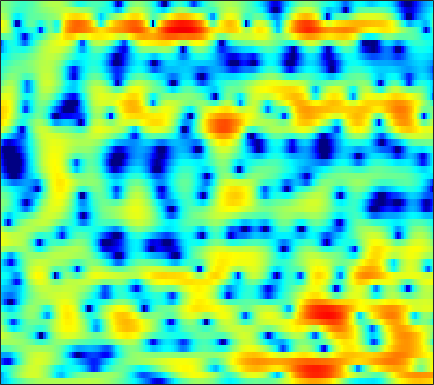

Source data for this figure (header and first rows):
-7.586, -7.1238, -6.3851, -5.5818, -4.9753, -4.1843, -3.413, -2.8548, -2.1621, -1.5389, -0.95536, -0.56288, -0.097734, 0.29825, 0.5565, 0.84989, 1.0838, 1.2201, 1.359, 1.4673, 1.5383, 1.573, 1.5741, 1.5649
-8.135, -7.124, -5.654, -4.221, -3.22, -1.997, -0.9175, -0.1965, 0.6529, 1.376, 1.978, 2.345, 2.732, 2.993, 3.104, 3.137, 3.033, 2.863, 2.498, 1.966, 1.252, 0.5873, -0.4841, -1.784
-4.623, -4.397, -3.973, -3.412, -2.914, -2.175, -1.381, -0.773, 0.02143, 0.7695, 1.437, 1.877, 2.364, 2.725, 2.906, 3.023, 2.989, 2.857, 2.532, 2.028, 1.345, 0.704, -0.2959, -1.454
-11.37, -12.66, -14.58, -15.49, -14.3, -11.21, -8.16, -6.184, -3.971, -2.167, -0.6953, 0.2164, 1.23, 2.017, 2.47, 2.909, 3.176, 3.269, 3.249, 3.092, 2.798, 2.501, 2.013, 1.448
-8.318, -8.333, -8.368, -8.162, -7.736, -6.718, -5.36, -4.254, -2.832, -1.535, -0.4175, 0.3076, 1.129, 1.784, 2.176, 2.562, 2.825, 2.932, 2.971, 2.893, 2.709, 2.496, 2.115, 1.618
-2.642, -2.38, -2.053, -1.742, -1.503, -1.152, -0.7849, -0.501, -0.1308, 0.2207, 0.5272, 0.7204, 0.9311, 1.085, 1.166, 1.222, 1.24, 1.234, 1.211, 1.162, 1.097, 1.029, 0.8991, 0.6929
1.312, 1.304, 1.275, 1.231, 1.196, 1.135, 1.059, 0.9904, 0.8722, 0.7091, 0.4842, 0.2625, -0.1116, -0.5911, -1.018, -1.642, -2.261, -2.654, -2.959, -2.926, -2.532, -2.091, -1.403, -0.7381
2.98, 2.604, 2.098, 1.612, 1.276, 0.893, 0.584, 0.404, 0.1971, -0.01574, -0.2977, -0.6036, -1.207, -2.11, -3.039, -4.788, -7.473, -10.61, -19.11, -21.09, -10.76, -7.125, -3.928, -1.714
1.612, 0.6235, -0.8868, -2.59, -3.872, -5.204, -5.59, -5.162, -4.15, -3.126, -2.33, -1.935, -1.667, -1.692, -1.893, -2.341, -2.906, -3.295, -3.568, -3.383, -2.7, -1.929, -0.759, 0.4303
-0.01715, -1.22, -3.266, -5.947, -8.508, -12.26, -12.63, -10.12, -6.923, -4.608, -2.991, -2.128, -1.319, -0.8549, -0.6826, -0.6374, -0.7542, -0.8961, -1.089, -1.181, -1.102, -0.8705, -0.3269, 0.4688
-0.3106, -0.9446, -1.798, -2.591, -3.062, -3.392, -3.297, -2.975, -2.338, -1.554, -0.7869, -0.2792, 0.25, 0.5371, 0.5659, 0.3453, -0.2035, -0.8806, -2.212, -4.169, -6.876, -8.762, -8.17, -4.768
-3.467, -4.274, -5.45, -6.431, -6.824, -6.718, -5.902, -4.972, -3.668, -2.409, -1.285, -0.5697, 0.1634, 0.6442, 0.8461, 0.8698, 0.5905, 0.1502, -0.7295, -1.92, -3.195, -3.805, -3.477, -1.949
-7.817, -9.381, -12.33, -17.44, -25.13, -21.78, -14.04, -10.76, -7.733, -5.479, -3.763, -2.716, -1.586, -0.7009, -0.1836, 0.3216, 0.6506, 0.7926, 0.8994, 0.9663, 1.05, 1.165, 1.429, 1.821
-7.748, -8.43, -9.327, -10.06, -10.31, -10.12, -9.336, -8.485, -7.157, -5.764, -4.43, -3.493, -2.363, -1.363, -0.7089, 0.0283, 0.6193, 0.9902, 1.387, 1.687, 1.929, 2.084, 2.267, 2.444
-6.696, -6.949, -7.351, -7.748, -8.032, -8.24, -8.181, -7.888, -7.168, -6.058, -4.728, -3.696, -2.329, -1.086, -0.2776, 0.6364, 1.352, 1.762, 2.143, 2.36, 2.443, 2.436, 2.366, 2.261
-5.286, -5.417, -5.911, -6.796, -7.764, -9.627, -12.27, -14.27, -13.61, -9.712, -6.078, -3.851, -1.488, 0.3281, 1.405, 2.51, 3.275, 3.626, 3.818, 3.712, 3.293, 2.791, 1.905, 0.8921
-4.298, -4.255, -4.546, -5.215, -5.914, -7.128, -8.428, -9.081, -8.447, -6.196, -3.524, -1.69, 0.3919, 2.058, 3.046, 4.034, 4.651, 4.876, 4.843, 4.396, 3.478, 2.399, 0.2924, -3.07
-5.388, -5.576, -5.958, -6.344, -6.585, -6.612, -6.172, -5.572, -4.464, -3.168, -1.75, -0.7001, 0.6024, 1.719, 2.414, 3.133, 3.577, 3.733, 3.716, 3.426, 2.841, 2.221, 1.166, -0.0437
-5.844, -6.942, -9.063, -12.16, -14.6, -14.5, -10.87, -8.323, -5.613, -3.539, -1.889, -0.8932, 0.1855, 1.023, 1.517, 1.996, 2.323, 2.474, 2.561, 2.533, 2.415, 2.276, 2.041, 1.775
-2.607, -3.589, -5.278, -7.201, -8.313, -8.349, -6.702, -5.176, -3.347, -1.897, -0.8133, -0.2201, 0.3129, 0.6057, 0.6923, 0.6858, 0.6438, 0.621, 0.6541, 0.7873, 1.007, 1.2, 1.465, 1.7
2.012, 1.59, 1.022, 0.54, 0.303, 0.1716, 0.254, 0.4107, 0.6593, 0.8557, 0.8854, 0.7646, 0.3703, -0.3438, -1.104, -2.385, -3.858, -4.802, -5.212, -4.424, -3.097, -2.109, -1.017, -0.2016
4.165, 3.868, 3.49, 3.16, 2.937, 2.717, 2.537, 2.422, 2.239, 1.971, 1.539, 1.077, 0.189, -1.108, -2.452, -4.99, -8.947, -13.55, -17.39, -10.92, -6.935, -5.13, -3.621, -2.831
4.058, 3.644, 3.155, 2.767, 2.562, 2.384, 2.294, 2.254, 2.184, 2.056, 1.821, 1.545, 1.021, 0.3081, -0.3539, -1.34, -2.329, -2.938, -3.381, -3.367, -3.124, -2.978, -3.024, -3.494
2.005, 1.055, -0.06714, -0.7607, -0.8719, -0.5862, -0.01443, 0.4419, 0.9973, 1.423, 1.708, 1.824, 1.873, 1.807, 1.705, 1.524, 1.316, 1.164, 0.9643, 0.75, 0.4779, 0.1974, -0.3629, -1.217
-1.805, -4.455, -9.663, -16.33, -12.97, -7.563, -4.457, -2.934, -1.514, -0.5525, 0.1178, 0.5098, 0.9319, 1.293, 1.539, 1.83, 2.079, 2.236, 2.39, 2.462, 2.422, 2.309, 2.032, 1.594
-1.531, -3.112, -5.198, -6.526, -6.625, -5.88, -4.908, -4.3, -3.753, -3.406, -3.163, -2.934, -2.504, -1.876, -1.303, -0.4788, 0.3504, 0.925, 1.606, 2.164, 2.576, 2.784, 2.931, 2.927
0.1869, -0.4871, -1.38, -2.198, -2.748, -3.44, -4.181, -4.838, -5.956, -7.426, -9.117, -10.21, -10.29, -8.566, -6.819, -4.587, -2.674, -1.461, -0.09366, 1.024, 1.93, 2.478, 3.034, 3.403
0.4339, 0.04074, -0.584, -1.327, -1.952, -2.917, -4.095, -5.184, -6.994, -9.486, -13.07, -16.55, -18.16, -13.61, -10.57, -7.516, -5.204, -3.739, -2.029, -0.5331, 0.7726, 1.628, 2.585, 3.317
-0.4559, -0.7038, -1.176, -1.775, -2.316, -3.124, -4.039, -4.796, -5.896, -7.023, -8.088, -8.716, -9.182, -9.176, -8.947, -8.358, -7.467, -6.514, -4.858, -2.952, -1.052, 0.2555, 1.766, 2.964
-2.228, -2.502, -3.007, -3.608, -4.095, -4.756, -5.353, -5.765, -6.272, -6.738, -7.19, -7.591, -8.237, -9.193, -10.28, -12.64, -16.52, -17.8, -12.09, -6.859, -3.128, -0.9988, 1.216, 2.869
-5.207, -5.876, -6.94, -8.125, -8.958, -9.823, -10.26, -10.25, -9.891, -9.379, -8.88, -8.581, -8.399, -8.531, -8.849, -9.554, -10.08, -9.649, -7.523, -4.609, -1.885, -0.1331, 1.781, 3.264
-8.771, -10.18, -12.52, -15.46, -18.15, -22.24, -23.47, -20.96, -17.25, -14.27, -11.95, -10.49, -8.878, -7.545, -6.674, -5.57, -4.459, -3.533, -2.179, -0.7287, 0.7161, 1.725, 2.917, 3.873
-11.44, -13.33, -16.29, -19.79, -22.55, -25.93, -26.78, -24.93, -21.22, -17.52, -14.2, -12, -9.468, -7.283, -5.85, -4.115, -2.557, -1.471, -0.1283, 1.105, 2.198, 2.92, 3.729, 4.329
-13.03, -15.08, -18.14, -21.66, -24.8, -30.85, -38.38, -30.77, -23.56, -18.7, -14.85, -12.39, -9.571, -7.108, -5.476, -3.545, -1.85, -0.7188, 0.6178, 1.771, 2.746, 3.355, 3.996, 4.435
-14.22, -16.37, -19.17, -21.62, -23.03, -24.13, -23.82, -22.39, -19.52, -16.41, -13.39, -11.35, -8.846, -6.607, -5.077, -3.246, -1.615, -0.5302, 0.7461, 1.825, 2.721, 3.267, 3.831, 4.207
-14.99, -18.49, -24.83, -30.25, -26.96, -22.39, -19.44, -17.63, -15.41, -13.3, -11.21, -9.706, -7.707, -5.819, -4.484, -2.836, -1.356, -0.37, 0.8041, 1.791, 2.593, 3.08, 3.578, 3.908
-9.979, -12.11, -14.88, -16.56, -16.58, -15.59, -14.4, -13.56, -12.45, -11.21, -9.826, -8.633, -6.91, -5.16, -3.876, -2.275, -0.8621, 0.08063, 1.142, 2.008, 2.68, 3.067, 3.444, 3.675
-2.562, -3.607, -4.959, -6.172, -7.026, -8.106, -9.218, -10.16, -11.49, -12.37, -11.68, -10.03, -7.369, -4.873, -3.261, -1.428, 0.04872, 0.9572, 1.885, 2.55, 2.982, 3.168, 3.274, 3.256
3.364, 2.66, 1.577, 0.324, -0.7489, -2.413, -4.497, -6.502, -10.23, -16.1, -16.11, -11.17, -6.657, -3.564, -1.838, -0.07713, 1.206, 1.873, 2.476, 2.722, 2.656, 2.431, 1.934, 1.312
5.966, 5.473, 4.638, 3.595, 2.693, 1.34, -0.1395, -1.309, -2.783, -3.817, -4.146, -3.827, -2.967, -1.891, -1.047, -0.0713, 0.6693, 0.9843, 1.089, 0.7642, -0.05313, -1.009, -2.779, -5.034
6.501, 6.174, 5.549, 4.722, 3.975, 2.781, 1.42, 0.335, -1.113, -2.452, -3.462, -3.862, -3.831, -3.233, -2.578, -1.715, -1.038, -0.7227, -0.7577, -1.305, -2.489, -3.879, -6.637, -10.82
6.58, 6.416, 5.977, 5.267, 4.552, 3.347, 1.803, 0.3874, -1.911, -4.925, -9.014, -12.45, -12.19, -8.122, -5.733, -3.444, -2.024, -1.369, -0.9966, -1.197, -1.913, -2.82, -4.428, -6.427
5.414, 5.477, 5.326, 4.877, 4.327, 3.315, 1.955, 0.6581, -1.468, -4.03, -6.857, -8.531, -8.66, -6.744, -5.093, -3.195, -1.753, -1.008, -0.3698, -0.1647, -0.3818, -0.8094, -1.673, -2.893
2.992, 3.442, 3.756, 3.736, 3.489, 2.841, 1.853, 0.939, -0.4859, -2.015, -3.365, -4.141, -4.558, -4.193, -3.559, -2.448, -1.266, -0.4798, 0.3211, 0.8166, 0.9592, 0.8623, 0.4234, -0.308
0.4398, 1.4, 2.232, 2.607, 2.614, 2.263, 1.504, 0.6652, -0.8461, -2.852, -5.439, -7.648, -9.95, -8.857, -6.61, -3.776, -1.583, -0.3198, 0.9406, 1.765, 2.216, 2.329, 2.205, 1.804
-1.408, -0.326, 0.6989, 1.278, 1.45, 1.35, 0.8657, 0.2141, -1.054, -2.879, -5.397, -7.815, -10.53, -9.08, -6.484, -3.47, -1.203, 0.0875, 1.355, 2.209, 2.717, 2.883, 2.867, 2.577
-2.574, -1.728, -0.8388, -0.2252, 0.05684, 0.2, 0.09513, -0.1264, -0.5817, -1.176, -1.803, -2.173, -2.348, -2.065, -1.566, -0.687, 0.2344, 0.8861, 1.611, 2.145, 2.466, 2.562, 2.489, 2.187
-3.363, -2.736, -2.032, -1.463, -1.132, -0.8221, -0.6451, -0.5744, -0.556, -0.572, -0.5797, -0.5349, -0.4, -0.1498, 0.1136, 0.5399, 0.9973, 1.322, 1.717, 2.015, 2.181, 2.211, 2.099, 1.809
-4.081, -3.631, -3.056, -2.539, -2.196, -1.801, -1.477, -1.285, -1.085, -0.8996, -0.6968, -0.5262, -0.2706, 0.04522, 0.2998, 0.6742, 1.062, 1.332, 1.663, 1.922, 2.084, 2.135, 2.092, 1.909
-5.48, -5.049, -4.386, -3.737, -3.318, -2.846, -2.499, -2.313, -2.106, -1.925, -1.726, -1.539, -1.203, -0.7853, -0.4284, 0.07749, 0.5888, 0.9629, 1.411, 1.79, 2.093, 2.257, 2.382, 2.388
-9.174, -7.804, -6.142, -4.906, -4.256, -3.749, -3.578, -3.601, -3.76, -3.978, -4.09, -3.999, -3.572, -2.883, -2.233, -1.34, -0.489, 0.1075, 0.8212, 1.442, 1.972, 2.304, 2.657, 2.907
-11.29, -8.257, -5.77, -4.408, -3.884, -3.759, -4.162, -4.795, -6.174, -8.058, -10.04, -10.71, -9.493, -7.063, -5.395, -3.578, -2.17, -1.342, -0.389, 0.4538, 1.204, 1.725, 2.345, 2.877
-1.867, -1.598, -1.347, -1.366, -1.668, -2.382, -3.482, -4.607, -6.579, -9.37, -13.44, -16.01, -12.68, -8.526, -6.451, -4.755, -3.873, -3.503, -3.063, -2.27, -1.135, -0.2297, 0.809, 1.563
3.766, 3.449, 2.739, 1.635, 0.5063, -1.381, -3.536, -4.947, -5.878, -5.926, -5.509, -4.972, -4.211, -3.473, -3.192, -3.483, -5.08, -7.53, -13.91, -11.96, -5.488, -2.884, -1.117, -0.8848
4.5, 4.039, 3.022, 1.414, -0.2816, -3.543, -8.956, -17.44, -16.84, -8.597, -5.058, -3.462, -2.128, -1.42, -1.279, -1.571, -2.424, -3.329, -4.301, -3.977, -2.578, -1.574, -0.8825, -1.149
2.12, 1.772, 1.02, -0.07202, -1.099, -2.667, -4.258, -5.142, -5.441, -4.861, -3.855, -3.142, -2.318, -1.742, -1.449, -1.242, -1.145, -1.116, -1.005, -0.7944, -0.4651, -0.2035, 0.07537, 0.2669
0.6376, 0.4542, 0.04973, -0.4989, -0.97, -1.631, -2.22, -2.553, -2.819, -2.839, -2.677, -2.471, -2.135, -1.776, -1.504, -1.16, -0.8387, -0.5984, -0.2809, 0.03897, 0.3483, 0.5705, 0.8535, 1.106
0.1058, 0.02105, -0.2112, -0.5535, -0.8659, -1.315, -1.75, -2.047, -2.366, -2.556, -2.613, -2.548, -2.353, -2.033, -1.742, -1.289, -0.8073, -0.4327, 0.05022, 0.5151, 0.9313, 1.207, 1.518, 1.751
